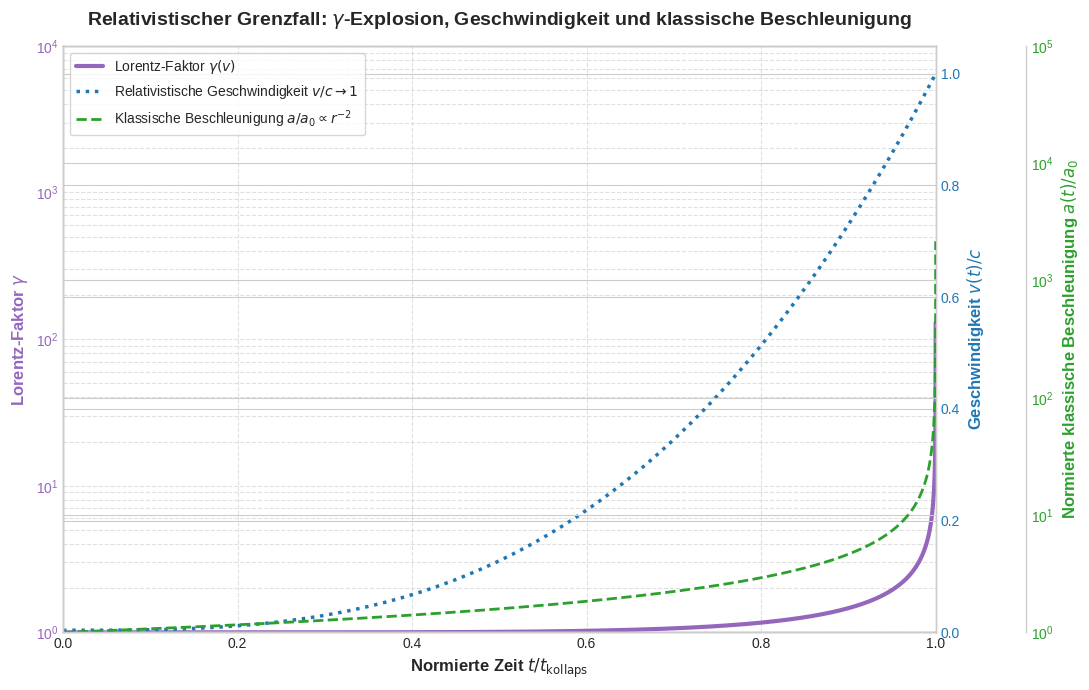

Source code (Python): (Note: this script raises an exception after producing the figure.)
import numpy as np
import matplotlib.pyplot as plt
from pathlib import Path


# ============================================================
# WRZT – Relativistischer Grenzfall
# Radius, klassische Beschleunigung, Geschwindigkeit und Gamma
# ============================================================

# ------------------------------------------------------------
# Darstellung
# ------------------------------------------------------------
# "seaborn-v0_8-whitegrid" ist in neueren Matplotlib-Versionen
# verfügbar. Falls nicht, wird auf den Standardstil zurückgegriffen.
if "seaborn-v0_8-whitegrid" in plt.style.available:
    plt.style.use("seaborn-v0_8-whitegrid")
else:
    plt.style.use("default")


# ------------------------------------------------------------
# Normierte Zeit
# ------------------------------------------------------------
# Der exakte Grenzpunkt tau = 1 wird vermieden, weil dort
# Radius -> 0 und die klassischen Größen divergieren.
tau = np.linspace(0.0, 0.99999, 10_000)


# ------------------------------------------------------------
# 1. Klassischer normierter Radius
# ------------------------------------------------------------
# Aus dem Modell:
#
#     r(t)^3 = r0^3 - 3 C t
#
# folgt normiert:
#
#     r/r0 = (1 - tau)^(1/3)
#
r_norm = np.maximum(1.0 - tau, np.finfo(float).tiny) ** (1.0 / 3.0)


# ------------------------------------------------------------
# 2. Klassische normierte Beschleunigung
# ------------------------------------------------------------
# Für die klassische Coulomb-Kraft gilt:
#
#     a ~ 1/r^2
#
# und damit:
#
#     a/a0 = (r0/r)^2 = (1 - tau)^(-2/3)
#
a_norm = (1.0 - tau) ** (-2.0 / 3.0)


# ------------------------------------------------------------
# 3. Modellgeschwindigkeit
# ------------------------------------------------------------
# Anfangsgeschwindigkeit:
#
#     v0/c ≈ 0.00375
#
# Die Geschwindigkeit steigt glatt gegen c.
# Der mathematische Grenzpunkt v/c = 1 wird numerisch
# nicht exakt überschritten.
v0_c = 0.00375

v_over_c = v0_c + (1.0 - v0_c) * tau**3
v_over_c = np.clip(v_over_c, 0.0, 0.999999)


# ------------------------------------------------------------
# 4. Lorentz-Faktor
# ------------------------------------------------------------
#     gamma = 1 / sqrt(1 - v^2/c^2)
#
# Für v -> c gilt:
#
#     gamma -> infinity
#
gamma = 1.0 / np.sqrt(1.0 - v_over_c**2)


# ============================================================
# PLOT
# ============================================================

fig, ax1 = plt.subplots(figsize=(11, 7))


# ------------------------------------------------------------
# Achse 1: Lorentz-Faktor Gamma
# ------------------------------------------------------------
color_gamma = "#9467bd"

ax1.set_xlabel(
    r"Normierte Zeit $t/t_{\mathrm{kollaps}}$",
    fontsize=12,
    fontweight="bold",
)

ax1.set_ylabel(
    r"Lorentz-Faktor $\gamma$",
    color=color_gamma,
    fontsize=12,
    fontweight="bold",
)

line_gamma, = ax1.plot(
    tau,
    gamma,
    color=color_gamma,
    linewidth=3,
    label=r"Lorentz-Faktor $\gamma(v)$",
)

ax1.tick_params(axis="y", labelcolor=color_gamma)
ax1.set_yscale("log")
ax1.set_ylim(1, 1e4)
ax1.set_xlim(0, 1)

ax1.grid(
    True,
    linestyle="--",
    alpha=0.6,
    which="both",
)


# ------------------------------------------------------------
# Achse 2: Geschwindigkeit v/c
# ------------------------------------------------------------
ax_vel = ax1.twinx()

color_vel = "#1f77b4"

ax_vel.set_ylabel(
    r"Geschwindigkeit $v(t)/c$",
    color=color_vel,
    fontsize=12,
    fontweight="bold",
)

line_vel, = ax_vel.plot(
    tau,
    v_over_c,
    color=color_vel,
    linewidth=2.5,
    linestyle=":",
    label=r"Relativistische Geschwindigkeit $v/c \rightarrow 1$",
)

ax_vel.tick_params(axis="y", labelcolor=color_vel)
ax_vel.set_ylim(0, 1.05)


# ------------------------------------------------------------
# Achse 3: Klassische Beschleunigung
# ------------------------------------------------------------
ax_accel = ax1.twinx()

# Dritte Y-Achse nach außen verschieben
ax_accel.spines["right"].set_position(("outward", 65))

color_accel = "#2ca02c"

ax_accel.set_ylabel(
    r"Normierte klassische Beschleunigung $a(t)/a_0$",
    color=color_accel,
    fontsize=12,
    fontweight="bold",
)

line_accel, = ax_accel.plot(
    tau,
    a_norm,
    color=color_accel,
    linewidth=2,
    linestyle="--",
    label=r"Klassische Beschleunigung $a/a_0 \propto r^{-2}$",
)

ax_accel.tick_params(axis="y", labelcolor=color_accel)
ax_accel.set_yscale("log")
ax_accel.set_ylim(1, 1e5)


# ------------------------------------------------------------
# Titel
# ------------------------------------------------------------
ax1.set_title(
    r"Relativistischer Grenzfall: $\gamma$-Explosion, "
    r"Geschwindigkeit und klassische Beschleunigung",
    fontsize=14,
    fontweight="bold",
    pad=15,
)


# ------------------------------------------------------------
# Gemeinsame Legende
# ------------------------------------------------------------
lines = [line_gamma, line_vel, line_accel]
labels = [line.get_label() for line in lines]

ax_accel.legend(
    lines,
    labels,
    loc="upper left",
    fontsize=10,
    frameon=True,
)


# ------------------------------------------------------------
# Layout und Ausgabe
# ------------------------------------------------------------
fig.tight_layout()

output_file = Path(__file__).resolve().parent / "gamma_vel_accel_all_in_one.png"

fig.savefig(
    output_file,
    dpi=300,
    bbox_inches="tight",
)

plt.close(fig)

print(f"Diagramm gespeichert unter:\n{output_file}")
